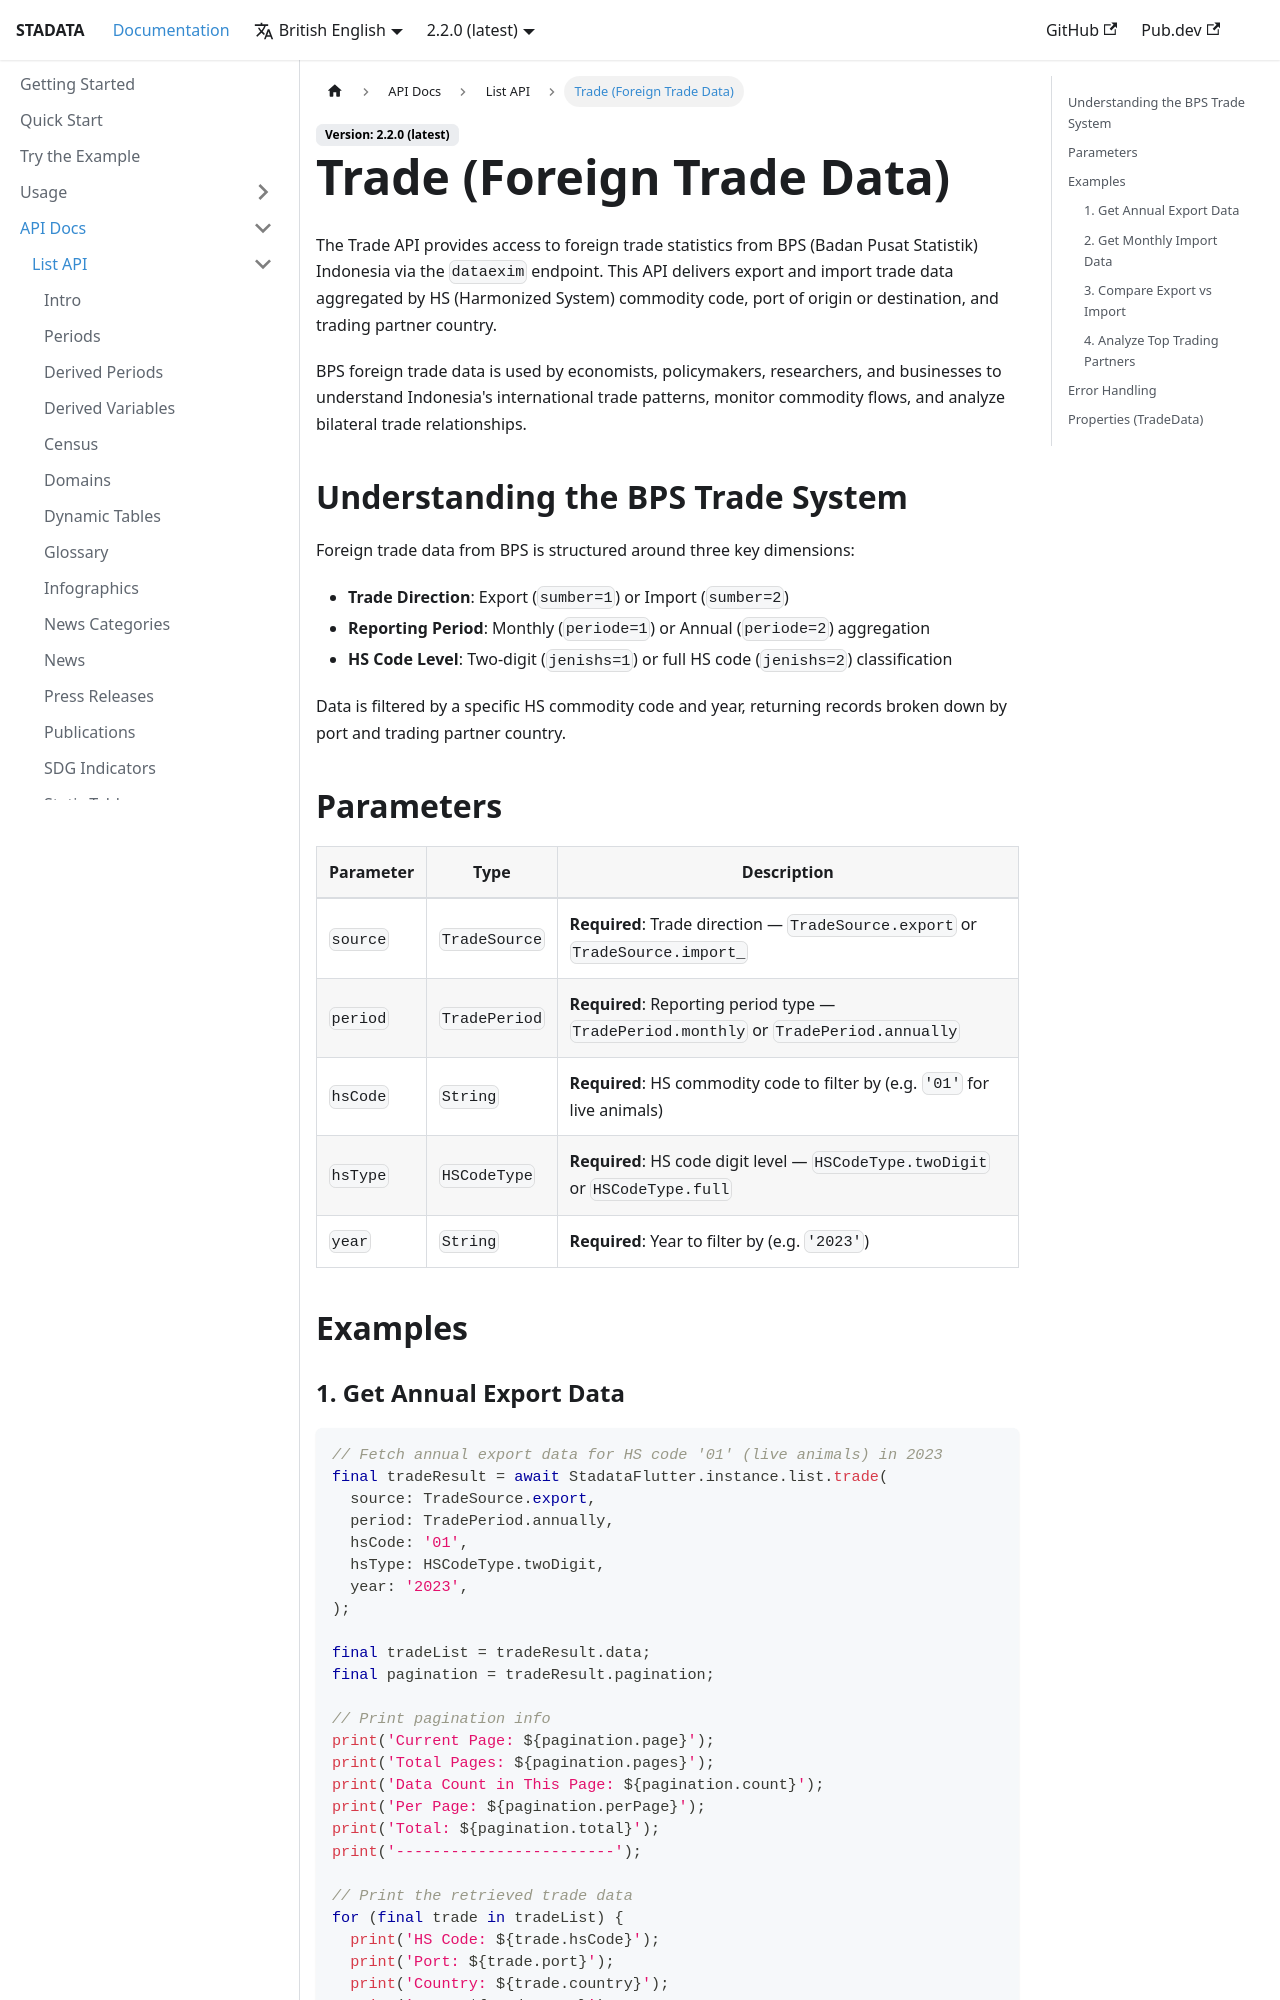

repository: ryanaidilp/stadata_flutter_sdk · page: docs/api-docs/list/trade/index.html · generator: docusaurus

# Trade (Foreign Trade Data)

The Trade API provides access to foreign trade statistics from BPS (Badan Pusat Statistik) Indonesia via the `dataexim` endpoint. This API delivers export and import trade data aggregated by HS (Harmonized System) commodity code, port of origin or destination, and trading partner country.

BPS foreign trade data is used by economists, policymakers, researchers, and businesses to understand Indonesia's international trade patterns, monitor commodity flows, and analyze bilateral trade relationships.

## Understanding the BPS Trade System

Foreign trade data from BPS is structured around three key dimensions:

- **Trade Direction**: Export (`sumber=1`) or Import (`sumber=2`)
- **Reporting Period**: Monthly (`periode=1`) or Annual (`periode=2`) aggregation
- **HS Code Level**: Two-digit (`jenishs=1`) or full HS code (`jenishs=2`) classification

Data is filtered by a specific HS commodity code and year, returning records broken down by port and trading partner country.

## Parameters

| Parameter | Type          | Description                                                                   |
| --------- | ------------- | ----------------------------------------------------------------------------- |
| `source`  | `TradeSource` | **Required**: Trade direction — `TradeSource.export` or `TradeSource.import_` |
| `period`  | `TradePeriod` | **Required**: Reporting period type — `TradePeriod.monthly` or `TradePeriod.annually` |
| `hsCode`  | `String`      | **Required**: HS commodity code to filter by (e.g. `'01'` for live animals)   |
| `hsType`  | `HSCodeType`  | **Required**: HS code digit level — `HSCodeType.twoDigit` or `HSCodeType.full` |
| `year`    | `String`      | **Required**: Year to filter by (e.g. `'2023'`)                               |

## Examples
